4-way image classification set "ImagesProcessed" from GitHub (pbprateek/Image_scaper_classifier); label vocabulary: beds, chairs, lighting, wardrobe.

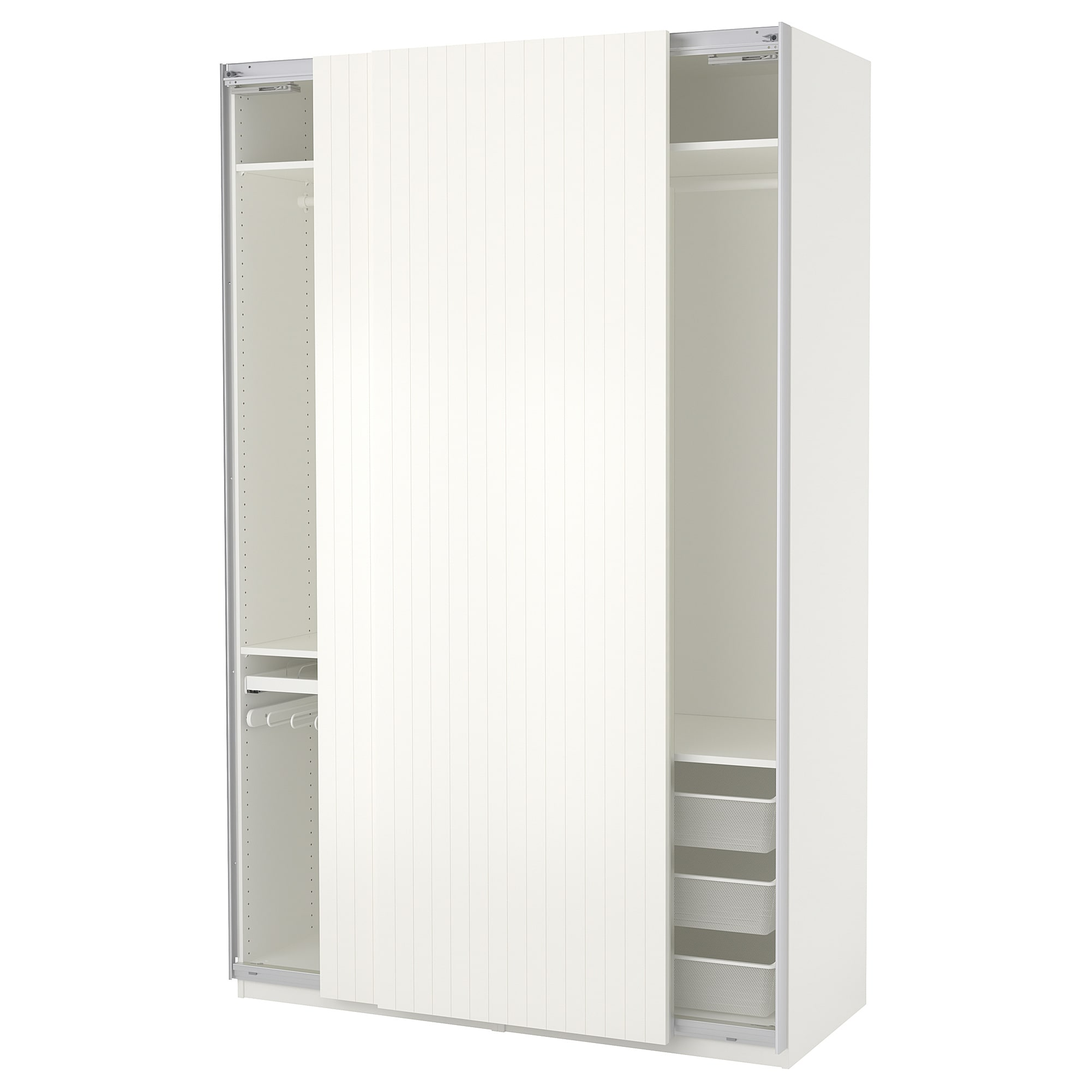
Label: wardrobe

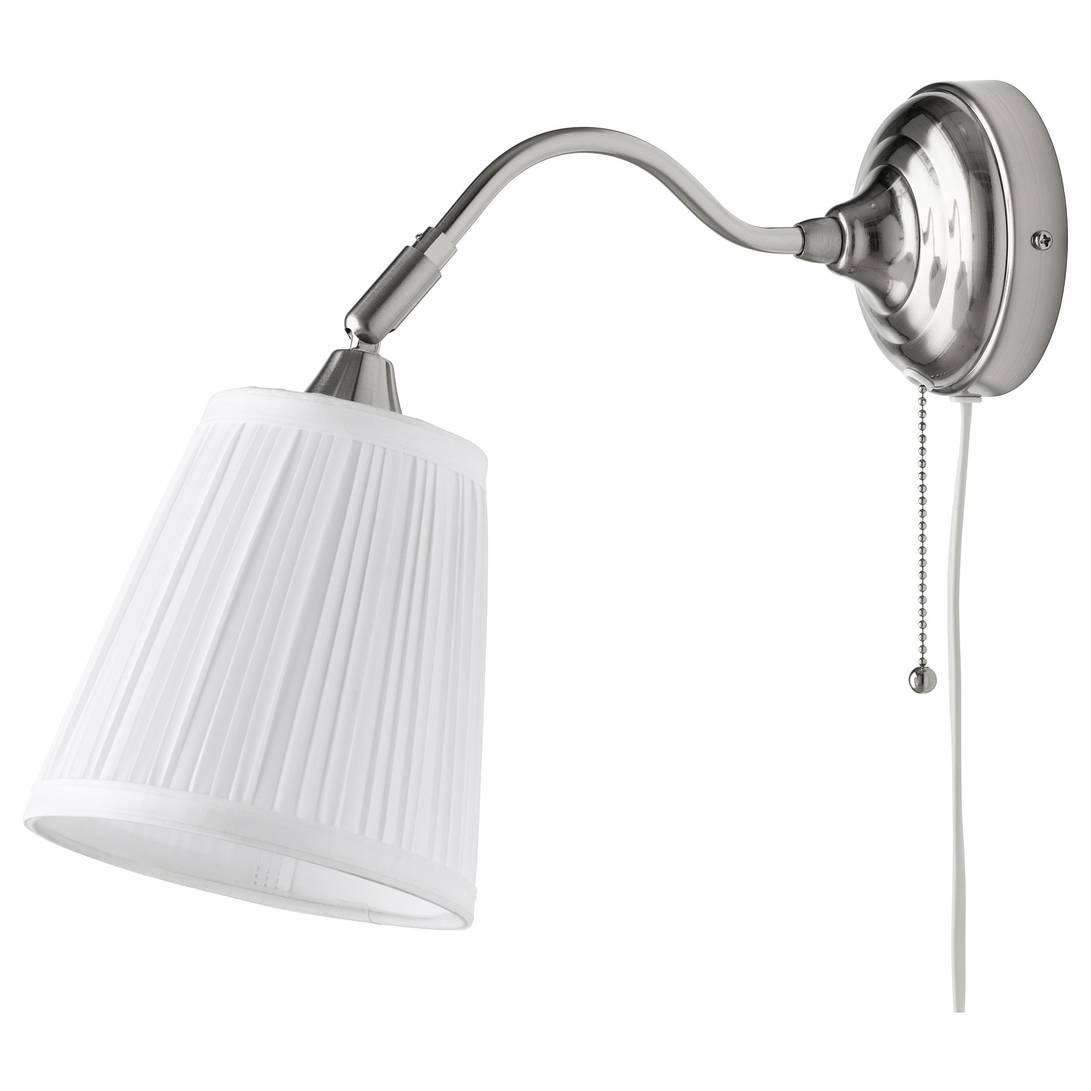
Label: lighting

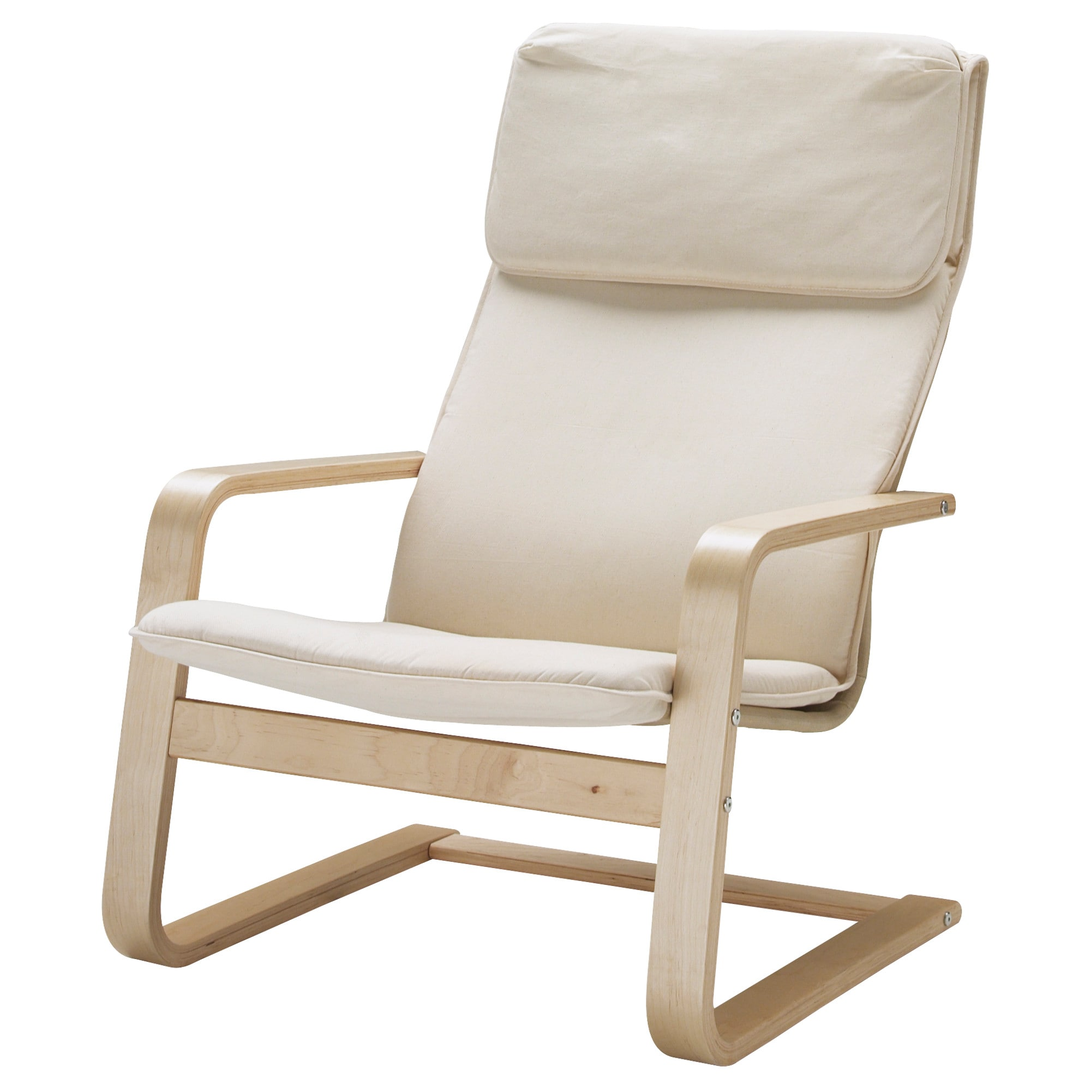
Label: chairs

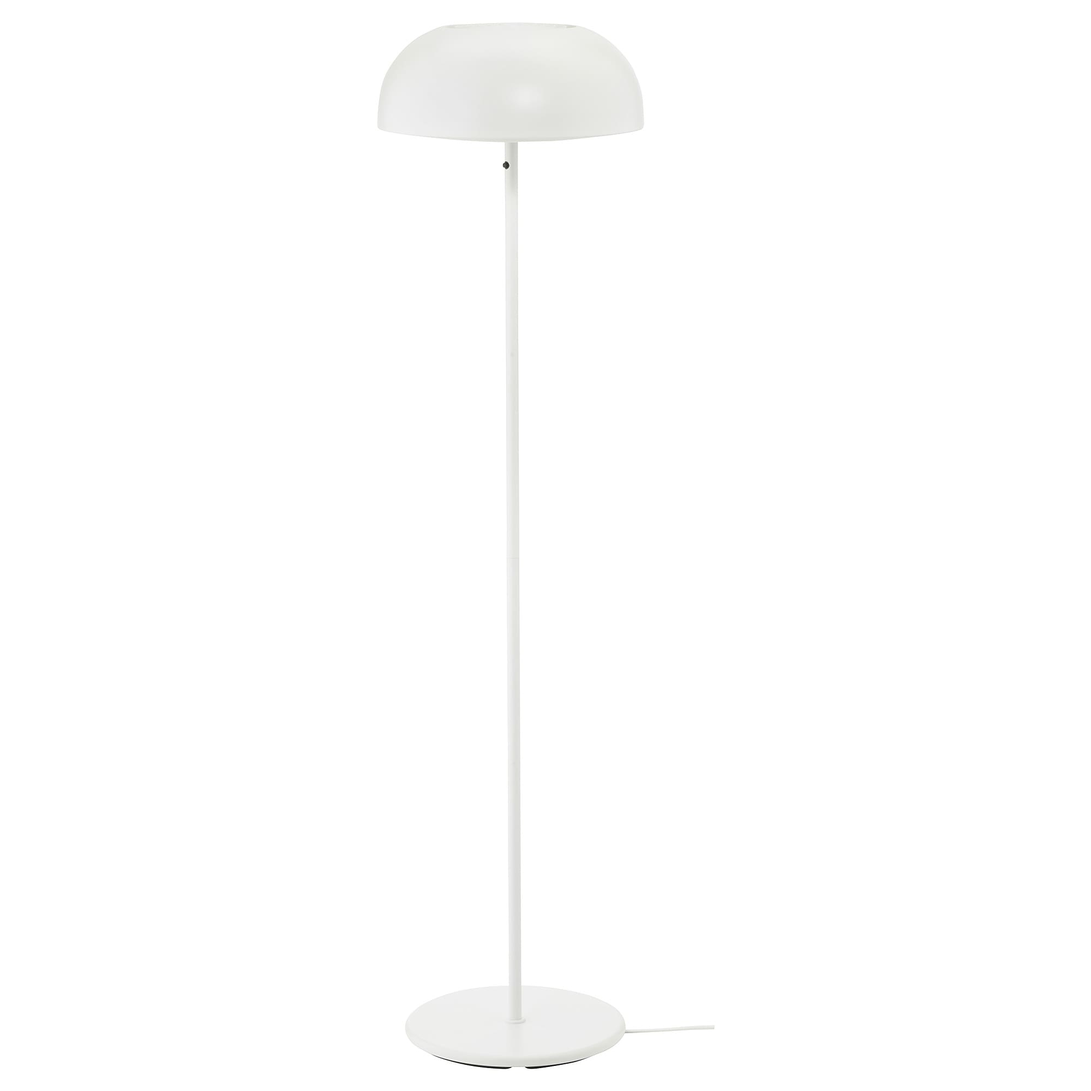
Label: lighting

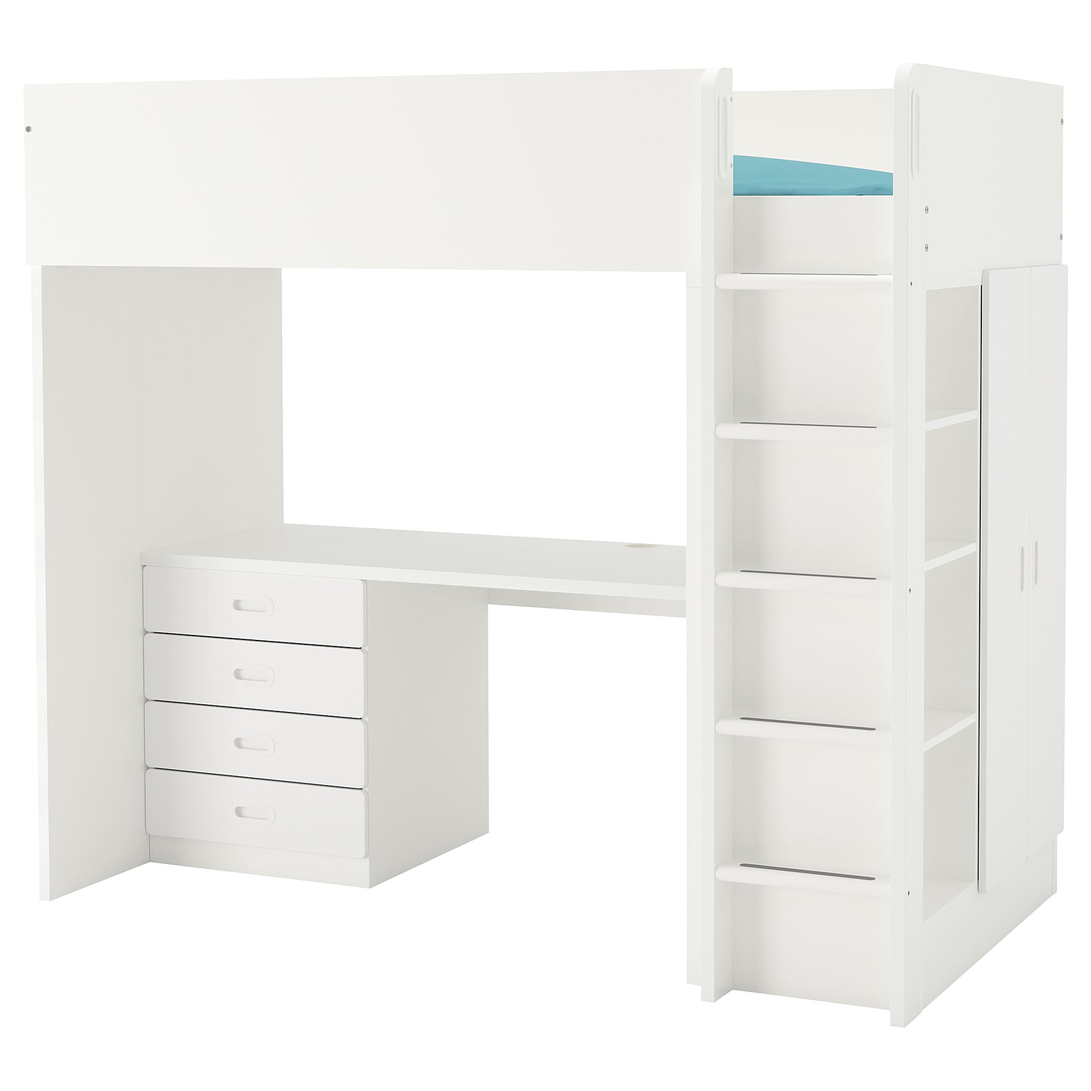
Label: beds

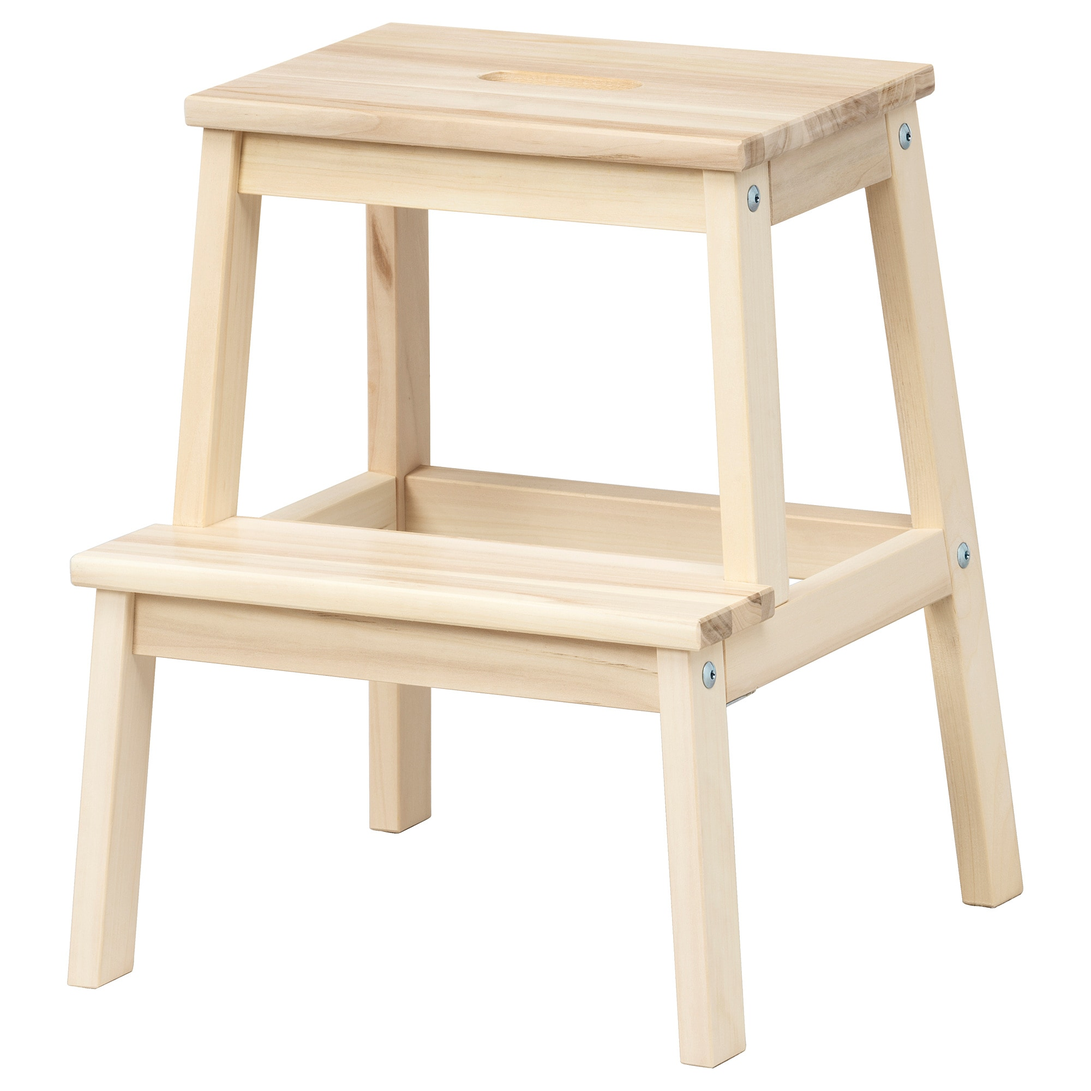
Label: chairs
